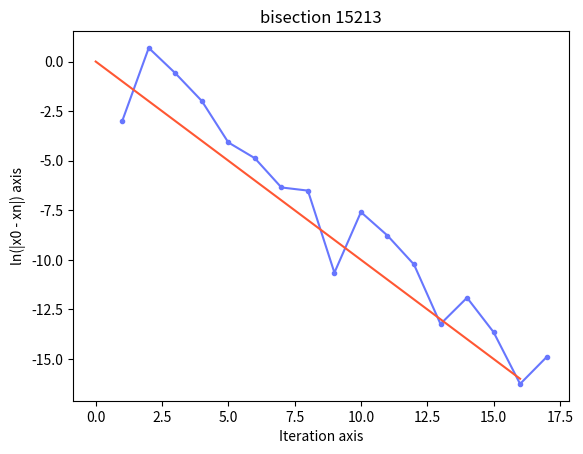

The matplotlib source for this figure: (Note: this script raises an exception after producing the figure.)
import math
import numpy as np
import matplotlib.pyplot as plt


PATH = 'view/'
GRAPH = 'bisection'
MAX = 30
TOLERANCE = 0.00001

log = [] # a, b, c, fnc

def function ( x ): 
    return ( x**3 - x - 2 )


def same_sign(product_a , product_b) :
    return ((product_a * product_b) > 0)


def bisection (fn, a, b, tol, nmax):
    ''' description
        is a root-finding method that applies to any continuous functions 
            for which one knows two values with opposite signs
        The method consists of repeatedly bisecting the interval defined 
            by these values and 
            then selecting the subinterval in which the function changes sign, 
            and therefore must contain a root.
    '''
    # Bolzano's Theorem: check the intermediate value of functions a and b
    if same_sign(fn(a), fn(b)):
        return "Error 32: Bolzano of Theorem"
        breakpoint
        
    # limit iterations to prevent infinit loop
    for n in range(nmax) : 
        # midpoint 
        c = ( (a+b) / 2)
        fn_c = fn(c) 
        log.append([ a, b, c, fn_c ])
        if (fn_c) == 0 or ((b-a)/2) < tol : 
            # soluction found
            return c
            breakpoint
        if same_sign(fn(a), fn_c) :
            a = c
        else :
            b = c
    return False


def graph(name) :
    len_log = len(log)
    x = np.arange(1,(len_log+1),1) 
    y = np.zeros((len_log), dtype=float)

    for i in range(len_log) :
        y[i] = ( math.log2(abs( log[i][3] )) )

    plt.plot(x, y, label = "blue", color="#6776FE", marker=".")

    x[:] = (x[:]-1)*(-1)
    plt.plot(x, label = "blue", color="#FF5733")

    plt.title(GRAPH+' '+name)
    plt.xlabel("Iteration axis")
    plt.ylabel("ln(|x0 - xn|) axis")
    plt.savefig(PATH+GRAPH+name+'.pdf', dpi=300)

if __name__ == "__main__":
    ''' Tests
        * test_0 = fx = ( x**3 - x - 2 ), a = 1, b = 2, c = 2.23606  
        * test_1 = fx = ( x**2 - 5 ), a = 0, b = 4, c = 1.521385
        * test_2 = fx = ( x**2 - 3 ), a = 0, b = 4, c = (3)^1/2
        * test_3 = fx = ( x**3 + x - 3), a = 0, b = 4, c = 1.2134170    
        * http://www.mathcs.emory.edu/~cheung/Courses/170/Syllabus/07/bisection.html
   '''
    a = 1
    b = 2

    result = ( bisection(function, a, b, TOLERANCE, MAX) )
    print(result)
    result = str(int(result*10000))
    graph(result)